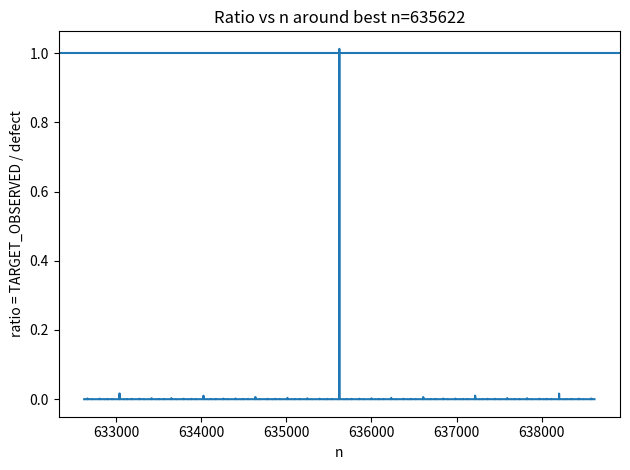

Reproduce this figure in Python.
#!/usr/bin/env python3
# -*- coding: utf-8 -*-
"""
NIFT GEOMETRIC RESONANCE SCANNER — FAIR MODE (UNBIASED)
- Scans ALL integers n in 1..N_MAX (no Fibonacci restriction)
- Ranks by |ratio-1| where ratio = TARGET_OBSERVED / defect
- Reports Fibonacci-only results ONLY for contrast (not for selection)
- Saves CSVs using the standard csv module (no pandas required)
- Plots a neighborhood around the best n if matplotlib is available
"""

import math
import csv
import os
from heapq import nsmallest

# =============================== HEADER ===============================
print("="*70)
print("Reference: Non-Equilibrium Informational Field Theory (NIFT) Axioms Foundations of the Universe as a Dissipative Informational Substrate")
print("Author: Yaoharee Lahtee, ORCID: 0009-0005-3861-0626")
print("DOI: 10.5281/zenodo.17674631")
print("="*70)
print("NIFT GEOMETRIC RESONANCE SCANNER — FAIR MODE (UNBIASED)")
print("Target: Identify integers n whose geometric defect matches the Up-Quark scale")
print("="*70)

# ============================== CONSTANTS =============================
PHI = (1 + math.sqrt(5)) / 2
THETA_GOLD = 2 * math.pi / (PHI**2)

# Target scale (dimensionless) to match:
TARGET_OBSERVED = 1.79e-5

# Scan domain and reporting parameters
N_MAX       = 1_000_000   # scan n = 1..N_MAX
TOP_K       = 25          # how many top candidates to list/save
QCD_MIN     = 1.1         # window used for REPORTING only (not for selection)
QCD_MAX     = 1.5
TOL_RATIO   = 0.02        # "near-1" tolerance for a strict closeness test
DEFECT_CAP  = 1e-3        # broad cap to keep table size reasonable

# Output files (CSV)
OUT_ALL = "fair_top_unbiased.csv"
OUT_FIB = "fair_top_fibonacci.csv"

print(f"[-] Golden Ratio (phi) : {PHI:.8f}")
print(f"[-] Golden Angle theta : {THETA_GOLD:.12f} rad")
print(f"[-] Target defect scale: {TARGET_OBSERVED:.2e}")
print(f"[-] Scan domain        : n = 1 .. {N_MAX:,}")
print("-"*70)

# ============================== CORE FUNCS ============================
def defect_for(n: int) -> float:
    """
    defect(n) = | n*THETA_GOLD - 2*pi*k | with k = round(n*THETA_GOLD / (2*pi))
    """
    val = n * THETA_GOLD
    k = round(val / (2 * math.pi))
    return abs(val - 2 * math.pi * k)

def ratio_for(n: int):
    """
    ratio = TARGET_OBSERVED / defect(n)
    """
    d = defect_for(n)
    if d == 0.0:
        return float('inf'), d
    return TARGET_OBSERVED / d, d

# ============================ UNBIASED SCAN ===========================
records = []         # tuples: (abs(ratio-1), n, ratio, defect)
count_close = 0      # count of |ratio-1| <= TOL_RATIO
count_qcd = 0        # count of QCD-window hits (for reporting)
qcd_hits = []        # store first few QCD-window hits

for n in range(1, N_MAX + 1):
    r, d = ratio_for(n)
    if d < DEFECT_CAP:
        err = abs(r - 1.0)
        records.append((err, n, r, d))
        if err <= TOL_RATIO:
            count_close += 1
        if QCD_MIN <= r <= QCD_MAX:
            count_qcd += 1
            # keep a small preview
            if len(qcd_hits) < 10:
                qcd_hits.append((n, r, d))

# Select top-K by closeness to 1
top_unbiased = nsmallest(TOP_K, records, key=lambda x: x[0])

# Argmin (best)
best_err, best_n, best_ratio, best_defect = top_unbiased[0]

# ======================== FIBONACCI (CONTRAST) ========================
# Follow original script's Fibonacci start (F3 onward): 1, 2, 3, 5, ...
fibs = []
a, b = 1, 2
idx = 3
while b <= N_MAX:
    fibs.append((b, idx))  # (n, F-index)
    a, b = b, a + b
    idx += 1

fib_records = []
for n_fib, fidx in fibs:
    r, d = ratio_for(n_fib)
    fib_records.append((abs(r - 1.0), n_fib, r, d, f"F{fidx}"))

top_fib = nsmallest(min(TOP_K, len(fib_records)), fib_records, key=lambda x: x[0])

# =============================== REPORT ===============================
print(">>> UNBIASED RESULT (argmin of |ratio-1| over all n):")
print(f"    n* = {int(best_n):,}")
print(f"    ratio(n*) = {best_ratio:.6f}")
print(f"    defect(n*)= {best_defect:.3e}")
print(f"    count with |ratio-1| <= {TOL_RATIO:.0%} : {count_close:,} (within 1..{N_MAX:,})")
print("-"*70)
print(">>> REPORT on QCD-window counts (NOT a selection rule in FAIR mode):")
print(f"    window [{QCD_MIN:.1f}, {QCD_MAX:.1f}] #hits = {count_qcd:,}")
for j,(nq, rq, dq) in enumerate(qcd_hits, start=1):
    print(f"      {j:>2}) n={nq:,}, ratio={rq:.6f}, defect={dq:.3e}")
print("-"*70)

# ============================== SAVE CSVs =============================
def save_unbiased_csv(path: str, rows):
    with open(path, "w", newline="") as f:
        w = csv.writer(f)
        w.writerow(["abs(ratio-1)", "n", "ratio", "defect"])
        for err, n, r, d in rows:
            w.writerow([f"{err:.12g}", n, f"{r:.12g}", f"{d:.12g}"])

def save_fib_csv(path: str, rows):
    with open(path, "w", newline="") as f:
        w = csv.writer(f)
        w.writerow(["abs(ratio-1)", "n", "ratio", "defect", "layer"])
        for err, n, r, d, layer in rows:
            w.writerow([f"{err:.12g}", n, f"{r:.12g}", f"{d:.12g}", layer])

save_unbiased_csv(OUT_ALL, top_unbiased)
save_fib_csv(OUT_FIB, top_fib)

print("Files saved:")
print(f" - {os.path.abspath(OUT_ALL)}")
print(f" - {os.path.abspath(OUT_FIB)}")

# ============================== OPTIONAL PLOT =========================
# Plot a single neighborhood around the best n (if matplotlib is available)
try:
    import matplotlib.pyplot as plt
    import numpy as np

    W = 3000  # half-width of window
    lo = max(1, int(best_n) - W)
    hi = min(N_MAX, int(best_n) + W)

    ns = np.arange(lo, hi + 1, dtype=int)
    ratios = []
    for nn in ns:
        rr, dd = ratio_for(nn)
        ratios.append(rr)

    plt.figure()
    plt.plot(ns, ratios)
    plt.axhline(1.0)
    plt.title(f"Ratio vs n around best n={int(best_n)}")
    plt.xlabel("n")
    plt.ylabel("ratio = TARGET_OBSERVED / defect")
    plt.tight_layout()
    plt.show()
except Exception as e:
    print("(Plot skipped:", e, ")")
